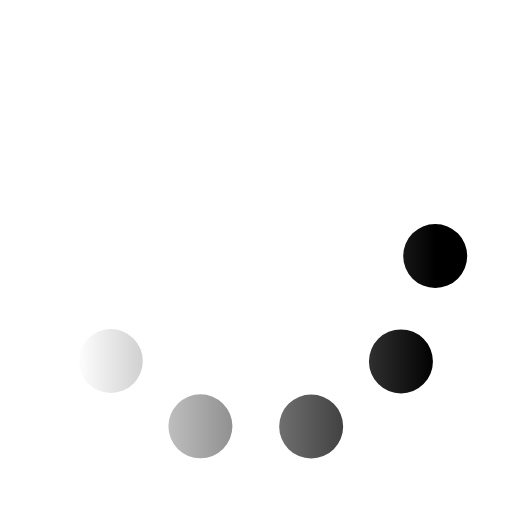
t = 0.00 s
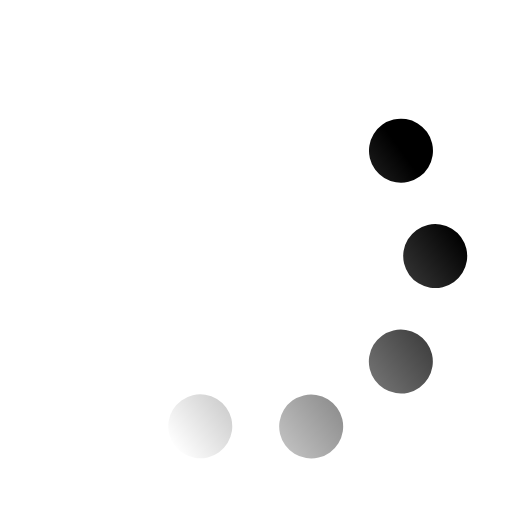
t = 0.33 s
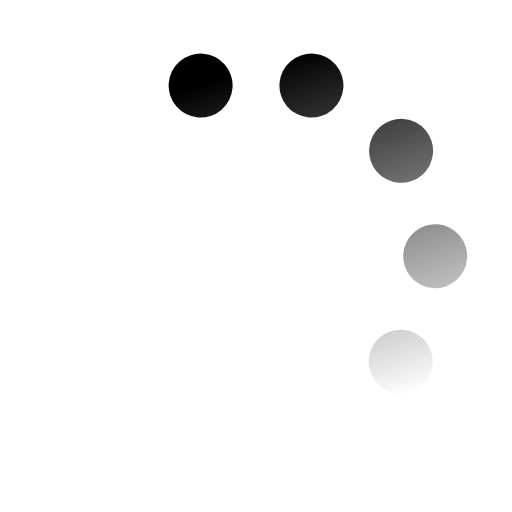
t = 0.67 s
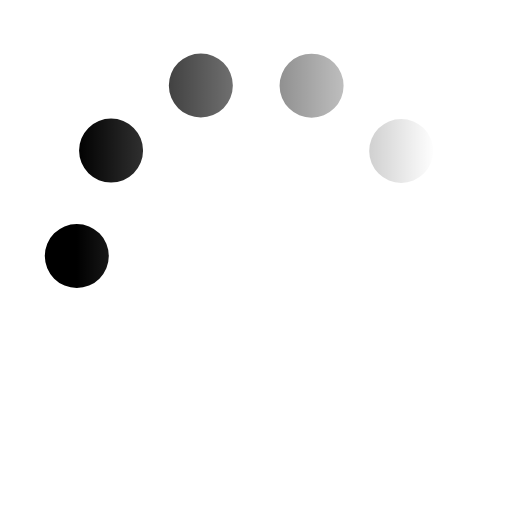
t = 1.00 s
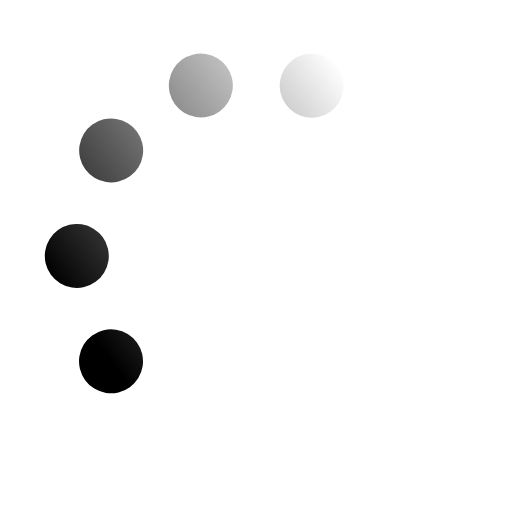
t = 1.33 s
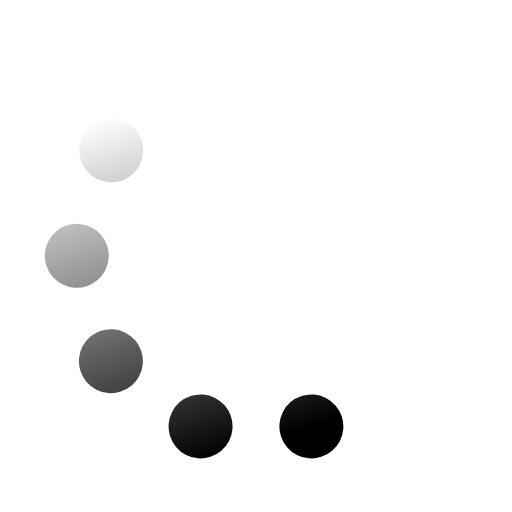
t = 1.67 s

The animated SVG that drew these frames (rendered in a browser with its animation timeline set to each time). Animation: 1 SMIL element (animateTransform=1); one cycle of 2.00 s, repeats indefinitely.

<svg xmlns='http://www.w3.org/2000/svg' viewBox='0 0 200 200'><linearGradient id='a11'><stop offset='0' stop-color='#000000' stop-opacity='0'></stop><stop offset='1' stop-color='#000000'></stop></linearGradient><circle fill='none' stroke='url(#a11)' stroke-width='25' stroke-linecap='round' stroke-dasharray='0 44 0 44 0 44 0 44 0 360' cx='100' cy='100' r='70' transform-origin='center'><animateTransform type='rotate' attributeName='transform' calcMode='discrete' dur='2' values='360;324;288;252;216;180;144;108;72;36' repeatCount='indefinite'></animateTransform></circle></svg>
